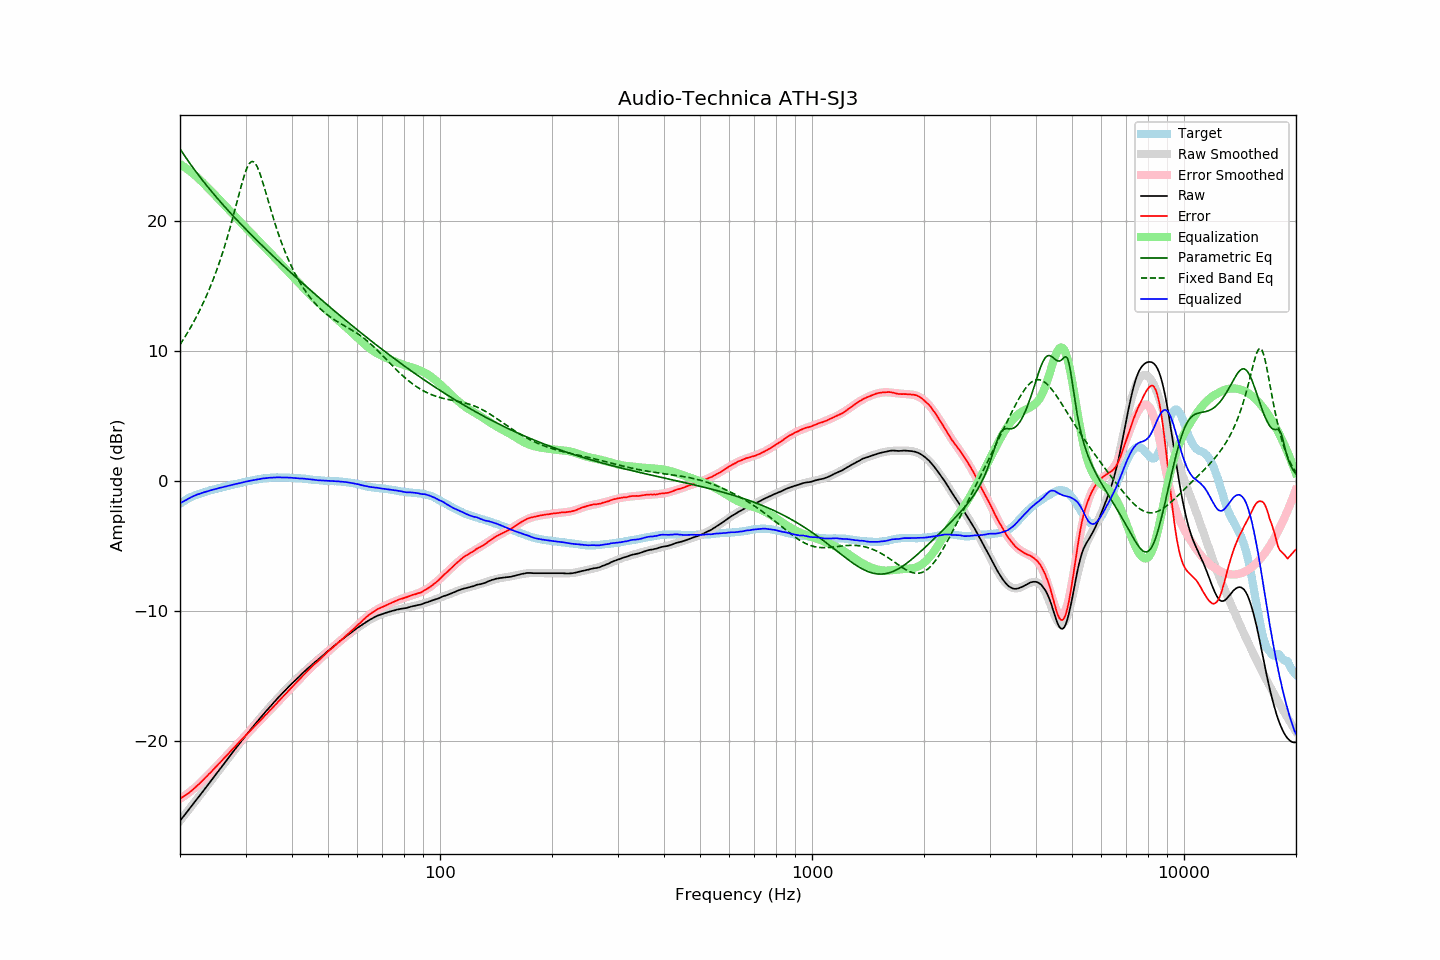

The file beside this chart, header and first rows:
frequency, raw, error, smoothed, error_smoothed, equalization, parametric_eq, fixed_band_eq, equalized_raw, equalized_smoothed, target
20.00, -26.10, -24.38, -26.10, -24.41, 24.41, 25.59, 10.52, -1.68, -1.69, -1.71
20.20, -25.95, -24.32, -25.94, -24.33, 24.33, 25.40, 10.71, -1.61, -1.61, -1.62
20.40, -25.78, -24.24, -25.79, -24.25, 24.25, 25.21, 10.90, -1.53, -1.54, -1.54
20.61, -25.64, -24.16, -25.63, -24.16, 24.16, 25.03, 11.10, -1.48, -1.47, -1.48
20.81, -25.47, -24.09, -25.47, -24.07, 24.07, 24.85, 11.30, -1.40, -1.40, -1.38
21.02, -25.32, -24.01, -25.31, -23.98, 23.98, 24.67, 11.51, -1.33, -1.33, -1.31
21.23, -25.16, -23.91, -25.16, -23.89, 23.89, 24.49, 11.72, -1.27, -1.27, -1.25
21.44, -24.99, -23.81, -25.00, -23.79, 23.79, 24.32, 11.93, -1.21, -1.21, -1.19
21.66, -24.84, -23.70, -24.84, -23.69, 23.69, 24.15, 12.16, -1.15, -1.15, -1.14
21.87, -24.67, -23.59, -24.68, -23.58, 23.58, 23.98, 12.38, -1.09, -1.10, -1.09
22.09, -24.51, -23.48, -24.52, -23.48, 23.48, 23.81, 12.62, -1.04, -1.04, -1.04
22.31, -24.35, -23.37, -24.36, -23.37, 23.37, 23.65, 12.86, -0.99, -0.99, -0.99
22.54, -24.21, -23.26, -24.20, -23.25, 23.25, 23.48, 13.10, -0.96, -0.95, -0.95
22.76, -24.04, -23.14, -24.04, -23.13, 23.13, 23.32, 13.35, -0.91, -0.91, -0.91
22.99, -23.89, -23.01, -23.88, -23.01, 23.01, 23.17, 13.61, -0.88, -0.87, -0.88
23.22, -23.72, -22.88, -23.72, -22.89, 22.89, 23.01, 13.88, -0.83, -0.83, -0.84
23.45, -23.56, -22.75, -23.56, -22.76, 22.76, 22.85, 14.15, -0.79, -0.79, -0.80
23.69, -23.40, -22.64, -23.39, -22.64, 22.64, 22.70, 14.44, -0.76, -0.76, -0.76
23.92, -23.22, -22.50, -23.23, -22.51, 22.51, 22.55, 14.73, -0.71, -0.72, -0.72
24.16, -23.06, -22.39, -23.07, -22.38, 22.38, 22.40, 15.03, -0.68, -0.69, -0.67
24.40, -22.90, -22.26, -22.91, -22.26, 22.26, 22.25, 15.33, -0.65, -0.65, -0.65
24.65, -22.75, -22.13, -22.75, -22.13, 22.13, 22.10, 15.65, -0.62, -0.62, -0.62
24.89, -22.58, -22.00, -22.58, -22.00, 22.00, 21.96, 15.98, -0.58, -0.58, -0.59
25.14, -22.42, -21.88, -22.42, -21.87, 21.87, 21.81, 16.32, -0.55, -0.55, -0.55
25.39, -22.25, -21.73, -22.26, -21.74, 21.74, 21.67, 16.67, -0.51, -0.52, -0.52
25.65, -22.10, -21.62, -22.10, -21.61, 21.61, 21.53, 17.03, -0.49, -0.49, -0.48
25.91, -21.94, -21.48, -21.93, -21.48, 21.48, 21.39, 17.40, -0.46, -0.45, -0.46
26.16, -21.77, -21.34, -21.77, -21.35, 21.35, 21.25, 17.79, -0.43, -0.42, -0.43
26.43, -21.61, -21.21, -21.61, -21.21, 21.21, 21.11, 18.18, -0.40, -0.39, -0.39
26.69, -21.45, -21.08, -21.45, -21.08, 21.08, 20.97, 18.59, -0.37, -0.37, -0.37
26.96, -21.29, -20.95, -21.28, -20.95, 20.95, 20.84, 19.02, -0.34, -0.34, -0.34
27.23, -21.12, -20.82, -21.12, -20.82, 20.82, 20.70, 19.45, -0.30, -0.31, -0.30
27.50, -20.96, -20.69, -20.96, -20.68, 20.68, 20.57, 19.90, -0.27, -0.28, -0.27
27.77, -20.79, -20.54, -20.80, -20.55, 20.55, 20.43, 20.35, -0.24, -0.25, -0.25
28.05, -20.64, -20.42, -20.64, -20.42, 20.42, 20.30, 20.82, -0.22, -0.22, -0.21
28.33, -20.48, -20.28, -20.48, -20.29, 20.29, 20.17, 21.29, -0.19, -0.19, -0.19
28.62, -20.32, -20.15, -20.32, -20.16, 20.16, 20.04, 21.76, -0.16, -0.16, -0.17
28.90, -20.16, -20.03, -20.16, -20.03, 20.03, 19.91, 22.23, -0.13, -0.13, -0.13
29.19, -20.01, -19.90, -20.00, -19.90, 19.90, 19.78, 22.69, -0.11, -0.10, -0.11
29.48, -19.84, -19.78, -19.84, -19.77, 19.77, 19.65, 23.13, -0.07, -0.07, -0.06
29.78, -19.69, -19.64, -19.69, -19.64, 19.64, 19.52, 23.54, -0.04, -0.04, -0.04
30.08, -19.53, -19.51, -19.54, -19.52, 19.52, 19.40, 23.90, -0.01, -0.02, -0.02
30.38, -19.38, -19.39, -19.38, -19.39, 19.39, 19.27, 24.20, 0.01, 0.01, 0.01
30.68, -19.23, -19.27, -19.23, -19.26, 19.26, 19.14, 24.43, 0.04, 0.04, 0.04
30.99, -19.08, -19.14, -19.08, -19.14, 19.14, 19.02, 24.57, 0.06, 0.06, 0.06
31.30, -18.93, -19.01, -18.93, -19.01, 19.01, 18.89, 24.62, 0.09, 0.09, 0.09
31.61, -18.78, -18.89, -18.78, -18.89, 18.89, 18.77, 24.57, 0.11, 0.11, 0.11
31.93, -18.63, -18.76, -18.63, -18.76, 18.76, 18.65, 24.43, 0.13, 0.14, 0.13
32.24, -18.48, -18.63, -18.48, -18.63, 18.63, 18.53, 24.21, 0.15, 0.16, 0.15
32.57, -18.34, -18.51, -18.33, -18.51, 18.51, 18.40, 23.92, 0.17, 0.18, 0.17
32.89, -18.18, -18.39, -18.18, -18.38, 18.38, 18.28, 23.58, 0.19, 0.20, 0.20
33.22, -18.04, -18.25, -18.04, -18.25, 18.25, 18.16, 23.20, 0.22, 0.22, 0.22
33.55, -17.88, -18.12, -17.89, -18.12, 18.12, 18.04, 22.80, 0.24, 0.23, 0.24
33.89, -17.75, -17.99, -17.75, -18.00, 18.00, 17.92, 22.38, 0.25, 0.25, 0.24
34.23, -17.61, -17.88, -17.60, -17.87, 17.87, 17.80, 21.95, 0.26, 0.26, 0.27
34.57, -17.46, -17.73, -17.46, -17.74, 17.74, 17.68, 21.52, 0.28, 0.27, 0.28
34.92, -17.32, -17.60, -17.32, -17.61, 17.61, 17.56, 21.09, 0.29, 0.28, 0.28
35.27, -17.19, -17.49, -17.18, -17.47, 17.47, 17.45, 20.68, 0.29, 0.29, 0.30
35.62, -17.05, -17.34, -17.04, -17.34, 17.34, 17.33, 20.27, 0.30, 0.30, 0.29
35.97, -16.90, -17.21, -16.91, -17.21, 17.21, 17.21, 19.87, 0.31, 0.31, 0.30
... 635 more rows
